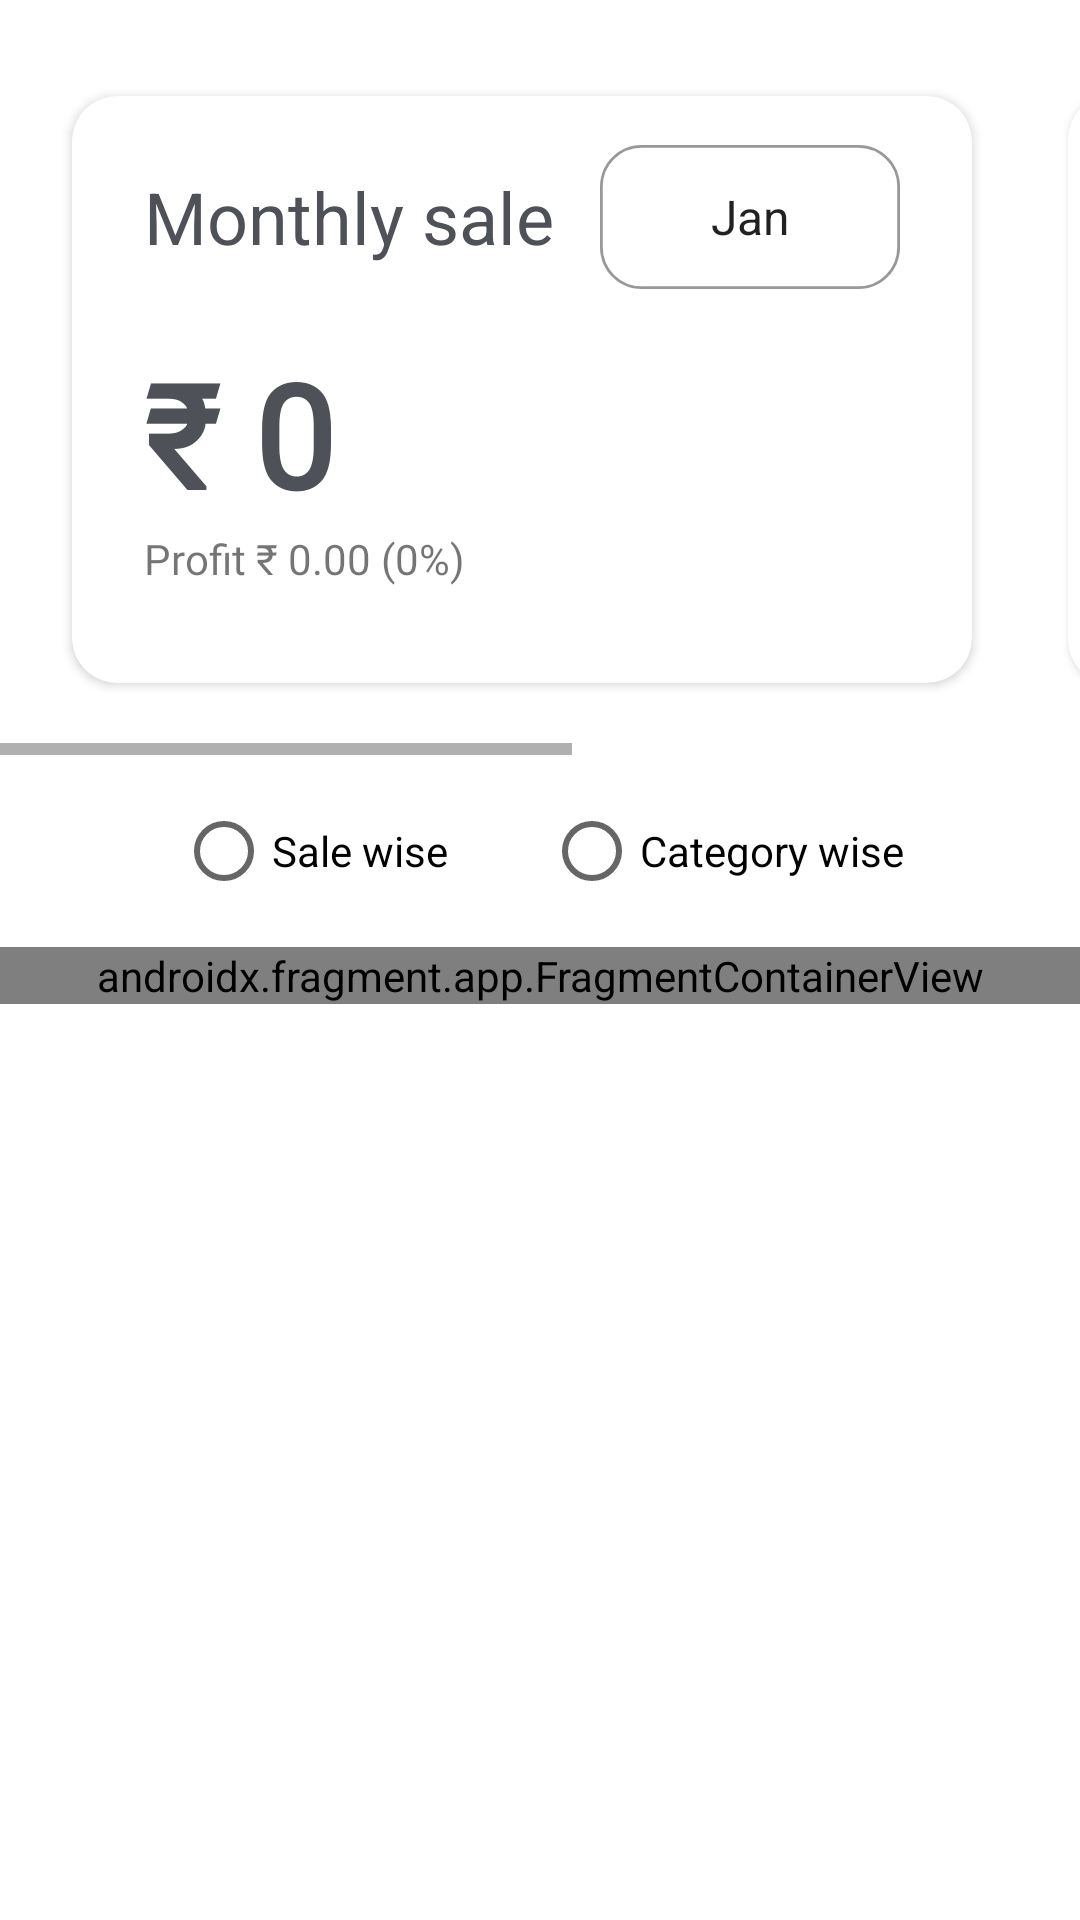

Android layout source for this screen:
<!-- AndroidManifest.xml: application theme Theme.SB_stores -->
<!-- res/layout/fragment_stats.xml -->
<?xml version="1.0" encoding="utf-8"?>
<FrameLayout xmlns:android="http://schemas.android.com/apk/res/android"
    xmlns:app="http://schemas.android.com/apk/res-auto"
    xmlns:tools="http://schemas.android.com/tools"
    android:layout_width="match_parent"
    android:layout_height="match_parent"
    tools:context=".fragments.stats">
    <ScrollView
        android:layout_width="match_parent"
        android:layout_height="wrap_content"
        >

        <androidx.constraintlayout.widget.ConstraintLayout
            android:layout_width="match_parent"
            android:layout_height="wrap_content"
            >

            <HorizontalScrollView
                android:layout_width="wrap_content"
                android:layout_height="wrap_content"
                android:id="@+id/sales_cards">
            <LinearLayout
                android:layout_width="wrap_content"
                android:layout_height="match_parent"
                android:orientation="horizontal">
                <androidx.cardview.widget.CardView
                    android:id="@+id/cardView2"

                    android:layout_width="300dp"
                    android:layout_height="wrap_content"
                    android:layout_marginStart="24dp"
                    android:layout_marginTop="32dp"
                    android:layout_marginEnd="24dp"
                    android:layout_marginBottom="24dp"
                    app:cardCornerRadius="15dp"
                    >

                    <androidx.constraintlayout.widget.ConstraintLayout
                        android:layout_width="match_parent"
                        android:layout_height="match_parent">

                        <TextView
                            android:id="@+id/sale_amount_month"
                            style="@style/Title"
                            android:layout_width="wrap_content"
                            android:layout_height="wrap_content"
                            android:layout_marginStart="24dp"
                            android:layout_marginTop="24dp"
                            android:fontFamily="@font/baloo_bhai"
                            android:hint="₹ 53,225.00"
                            android:text="₹ 0"
                            android:textSize="48sp"
                            app:layout_constraintStart_toStartOf="parent"
                            app:layout_constraintTop_toBottomOf="@+id/textView5" />

                        <TextView
                            android:id="@+id/profit_month"
                            android:layout_width="wrap_content"
                            android:layout_height="wrap_content"
                            android:layout_marginBottom="32dp"
                            android:fontFamily="@font/baloo_bhai"
                            android:text="Profit ₹ 0.00 (0%)"
                            app:layout_constraintBottom_toBottomOf="parent"
                            app:layout_constraintStart_toStartOf="@+id/sale_amount_month"
                            app:layout_constraintTop_toBottomOf="@+id/sale_amount_month" />

                        <TextView
                            android:id="@+id/textView5"
                            style="@style/Subtitle"
                            android:layout_width="wrap_content"
                            android:layout_height="wrap_content"
                            android:layout_marginStart="24dp"
                            android:layout_marginTop="24dp"
                            android:fontFamily="sans-serif"
                            android:text="Monthly sale"
                            android:textSize="24sp"
                            app:layout_constraintStart_toStartOf="parent"
                            app:layout_constraintTop_toTopOf="parent" />

                        <Spinner
                            android:id="@+id/spinner_month"
                            android:layout_width="100dp"
                            android:layout_height="wrap_content"
                            android:layout_marginEnd="24dp"
                            android:background="@drawable/input_box"
                            android:entries="@array/Months"
                            android:minHeight="48dp"
                            android:textAlignment="center"
                            app:layout_constraintBottom_toBottomOf="@+id/textView5"
                            app:layout_constraintEnd_toEndOf="parent"
                            app:layout_constraintTop_toTopOf="@+id/textView5" />

                    </androidx.constraintlayout.widget.ConstraintLayout>
                </androidx.cardview.widget.CardView>

                <androidx.cardview.widget.CardView
                    android:id="@+id/cardView3"
                    android:layout_width="300dp"
                    android:layout_height="wrap_content"
                    android:layout_marginStart="8dp"
                    android:layout_marginTop="32dp"
                    android:layout_marginEnd="24dp"
                    android:layout_marginBottom="24dp"
                    app:cardCornerRadius="14dp"
                  >

                    <androidx.constraintlayout.widget.ConstraintLayout
                        android:layout_width="match_parent"
                        android:layout_height="match_parent">

                        <Spinner
                            android:id="@+id/spinner_year"
                            android:layout_width="100dp"
                            android:layout_height="wrap_content"
                            android:layout_marginEnd="24dp"
                            android:background="@drawable/input_box"
                            android:minHeight="48dp"
                            android:textAlignment="center"
                            app:layout_constraintBottom_toBottomOf="@+id/textView3"
                            app:layout_constraintEnd_toEndOf="parent"
                            app:layout_constraintTop_toTopOf="@+id/textView3" />

                        <TextView
                            android:id="@+id/textView3"
                            style="@style/Subtitle"
                            android:layout_width="wrap_content"
                            android:layout_height="wrap_content"
                            android:layout_marginStart="24dp"
                            android:layout_marginTop="24dp"
                            android:fontFamily="sans-serif"
                            android:text="Yearly sale"
                            android:textSize="24sp"
                            app:layout_constraintStart_toStartOf="parent"
                            app:layout_constraintTop_toTopOf="parent" />

                        <TextView
                            android:id="@+id/sale_amount_year"
                            style="@style/Title"
                            android:layout_width="wrap_content"
                            android:layout_height="wrap_content"
                            android:layout_marginStart="24dp"
                            android:layout_marginTop="24dp"
                            android:fontFamily="@font/baloo_bhai"
                            android:text="₹ 0"
                            android:textSize="48sp"
                            app:layout_constraintStart_toStartOf="parent"
                            app:layout_constraintTop_toBottomOf="@+id/textView3" />

                        <TextView
                            android:id="@+id/profit_year"
                            android:layout_width="wrap_content"
                            android:layout_height="wrap_content"
                            android:layout_marginBottom="32dp"
                            android:fontFamily="@font/baloo_bhai"
                            android:text="Profit ₹ 0.00 (0%)"
                            app:layout_constraintBottom_toBottomOf="parent"
                            app:layout_constraintStart_toStartOf="@+id/sale_amount_year"
                            app:layout_constraintTop_toBottomOf="@+id/sale_amount_year" />
                    </androidx.constraintlayout.widget.ConstraintLayout>
                </androidx.cardview.widget.CardView>

            </LinearLayout>
            </HorizontalScrollView>



            <androidx.fragment.app.FragmentContainerView
                android:id="@+id/fragmentContainerView"
                android:layout_width="0dp"
                android:layout_height="wrap_content"
                android:layout_marginTop="8dp"
                android:layout_marginBottom="32dp"
                app:layout_constraintBottom_toBottomOf="parent"
                app:layout_constraintEnd_toEndOf="parent"
                app:layout_constraintStart_toStartOf="parent"
                app:layout_constraintTop_toBottomOf="@+id/radioGroup"
                android:name="com.example.sb_stores.fragments.piechart_stats"
                tools:layout="@layout/simple_spinner_item" />

            <RadioGroup
                android:id="@+id/radioGroup"
                android:layout_width="wrap_content"
                android:layout_height="wrap_content"
                android:layout_marginTop="8dp"
                android:orientation="horizontal"
                app:layout_constraintEnd_toEndOf="parent"
                app:layout_constraintStart_toStartOf="@+id/fragmentContainerView"
                app:layout_constraintTop_toBottomOf="@+id/sales_cards">

                <RadioButton
                    android:id="@+id/bar_radio"
                    android:layout_width="match_parent"
                    android:layout_height="wrap_content"
                    android:layout_marginRight="32dp"
                    android:text="Sale wise" />

                <RadioButton
                    android:id="@+id/pie_radio"
                    android:layout_width="match_parent"
                    android:layout_height="wrap_content"
                    android:text="Category wise" />
            </RadioGroup>
        </androidx.constraintlayout.widget.ConstraintLayout>
    </ScrollView>
</FrameLayout>
<!-- resources referenced by this layout -->
<resources>
  <array name="Months">
          <item>Jan</item>
          <item>Feb</item>
          <item>Mar</item>
          <item>Apr</item>
          <item>May</item>
          <item>Jun</item>
          <item>Jul</item>
          <item>Aug</item>
          <item>Sep</item>
          <item>Oct</item>
          <item>Nov</item>
          <item>Dec</item>
  
      </array>
  <!-- drawable input_box (drawable-anydpi) -->
  <?xml version="1.0" encoding="utf-8"?>
  <vector
      xmlns:android="http://schemas.android.com/apk/res/android"
      xmlns:aapt="http://schemas.android.com/aapt"
      android:width="108dp"
      android:height="40dp"
      android:viewportWidth="108"
      android:viewportHeight="52"
      >
  
      <group>
  
          <clip-path
              android:pathData="M15 0H93C101.284 0 108 6.71573 108 15V37C108 45.2843 101.284 52 93 52H15C6.71573 52 0 45.2843 0 37V15C0 6.71573 6.71573 0 15 0Z"
              />
  
          <path
              android:pathData="M0 0V52H108V0"
              android:fillColor="#00FFFFFF"
              />
  
          <path
              android:pathData="M15 0H93C101.284 0 108 6.71573 108 15V37C108 45.2843 101.284 52 93 52H15C6.71573 52 0 45.2843 0 37V15C0 6.71573 6.71573 0 15 0Z"
              android:strokeWidth="2"
              android:strokeColor="@color/grey"
              />
  
      </group>
  
  </vector>
  <style name="Subtitle">
          <item name="android:textSize">16sp</item>
          <item name="android:textStyle">normal</item>
          <item name="android:textColor">@color/colorText</item>
      </style>
  <style name="Title">
          <item name="android:textSize">24sp</item>
          <item name="android:textStyle">bold</item>
          <item name="android:textColor">@color/colorText</item>
      </style>
  <style name="Theme.SB_stores" parent="Theme.MaterialComponents.Light.NoActionBar">
          
          <item name="colorPrimary">@color/colorPrimary</item>
          <item name="colorPrimaryDark">@color/colorPrimaryDark</item>
          <item name="colorAccent">@color/colorAccent</item>
      </style>
  <color name="grey">#8D454545</color>
  <color name="colorText">#4E5158</color>
  <color name="colorPrimary">#0D5CFC</color>
  <color name="colorPrimaryDark">#4DA5D8</color>
  <color name="colorAccent">#E36439</color>
</resources>
